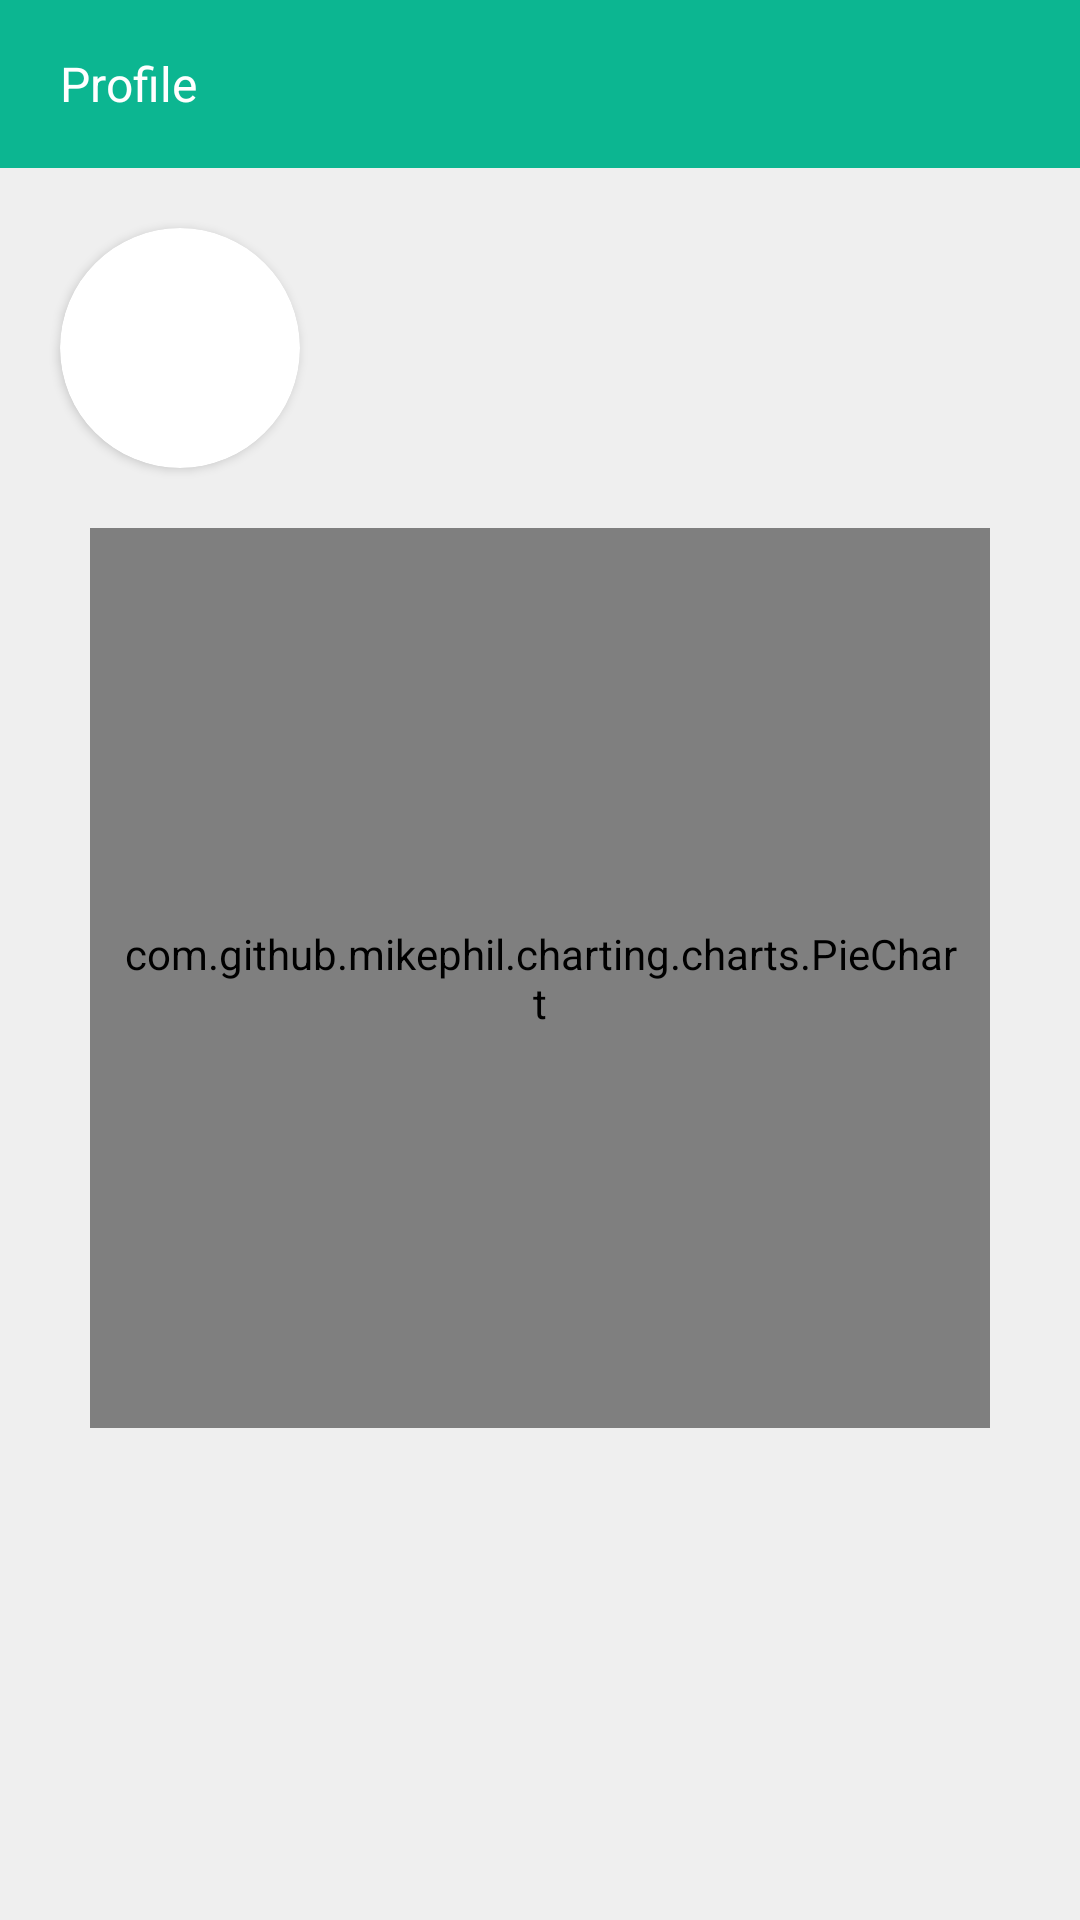

This screen was rendered from an Android layout file. Write that file and the resources it references.
<!-- AndroidManifest.xml: application theme Theme.SSJIT_STOCK_TRAINER -->
<!-- res/layout/fragment_profile.xml -->
<?xml version="1.0" encoding="utf-8"?>
<androidx.constraintlayout.widget.ConstraintLayout xmlns:android="http://schemas.android.com/apk/res/android"
    android:layout_width="match_parent"
    android:layout_height="match_parent"
    xmlns:tools="http://schemas.android.com/tools"
    android:background="#efefef"
    xmlns:app="http://schemas.android.com/apk/res-auto">

    <RelativeLayout
        android:layout_width="match_parent"
        android:layout_height="?actionBarSize"
        app:layout_constraintTop_toTopOf="parent"
        app:layout_constraintStart_toStartOf="parent"
        app:layout_constraintEnd_toEndOf="parent"
        android:background="@color/logo_green"
        android:id="@+id/relTopBar">

        <TextView
            android:layout_width="wrap_content"
            android:layout_height="wrap_content"
            android:text="Profile"
            android:textColor="@color/white"
            android:textSize="16sp"
            android:layout_marginStart="20dp"
            android:layout_centerVertical="true"/>

        <ImageView
            android:layout_width="40dp"
            android:layout_height="40dp"
            android:src="@drawable/ic_logout"
            android:layout_alignParentEnd="true"
            android:layout_marginTop="10dp"
            android:layout_marginEnd="10dp"
            android:padding="10dp"/>

    </RelativeLayout>

    <androidx.cardview.widget.CardView
        android:layout_width="80dp"
        android:layout_height="80dp"
        app:layout_constraintTop_toBottomOf="@+id/relTopBar"
        android:layout_marginTop="20dp"
        android:layout_marginStart="20dp"
        app:layout_constraintStart_toStartOf="parent"
        app:cardCornerRadius="360dp"
        android:id="@+id/cardUser">

        <ImageView
            android:layout_width="match_parent"
            android:layout_height="match_parent"
            android:src="@drawable/ic_user"
            android:id="@+id/imgProfile"/>

    </androidx.cardview.widget.CardView>

    <TextView
        android:layout_width="wrap_content"
        android:layout_height="wrap_content"
        app:layout_constraintStart_toEndOf="@+id/cardUser"
        app:layout_constraintTop_toTopOf="@+id/cardUser"
        android:layout_marginStart="20dp"
        android:id="@+id/tvUserName"
        android:textSize="16sp"
        android:textColor="@color/black"
        android:layout_marginTop="10dp"/>

    <TextView
        android:layout_width="wrap_content"
        android:layout_height="wrap_content"
        app:layout_constraintStart_toEndOf="@+id/cardUser"
        app:layout_constraintTop_toBottomOf="@+id/tvUserName"
        android:layout_marginStart="20dp"
        android:id="@+id/tvUserBalance"
        android:textSize="16sp"
        android:textColor="@color/primary_grey"
        android:layout_marginTop="5dp"/>

    <androidx.core.widget.NestedScrollView
        android:layout_width="match_parent"
        android:layout_height="0dp"
        app:layout_constraintTop_toBottomOf="@+id/cardUser"
        app:layout_constraintStart_toStartOf="parent"
        app:layout_constraintEnd_toEndOf="parent"
        app:layout_constraintBottom_toBottomOf="parent"
        android:fillViewport="true">

        <androidx.constraintlayout.widget.ConstraintLayout
            android:layout_width="match_parent"
            android:layout_height="match_parent">

            <com.github.mikephil.charting.charts.PieChart
                android:id="@+id/chart1"
                android:layout_width="300dp"
                android:layout_height="300dp"
                app:layout_constraintTop_toTopOf="parent"
                app:layout_constraintStart_toStartOf="parent"
                app:layout_constraintEnd_toEndOf="parent"
                android:layout_margin="20dp"
                android:padding="10dp"/>

            <androidx.recyclerview.widget.RecyclerView
                android:layout_width="match_parent"
                android:layout_height="match_parent"
                app:layout_constraintTop_toBottomOf="@+id/chart1"
                app:layout_constraintBottom_toBottomOf="parent"
                android:layout_marginTop="20dp"
                android:visibility="visible"
                app:layout_constraintStart_toStartOf="parent"
                app:layout_constraintStart_toEndOf="parent"
                tools:listitem="@layout/profile_item"
                app:layoutManager="androidx.recyclerview.widget.GridLayoutManager"
                app:spanCount="2"
                android:orientation="vertical"
                android:id="@+id/rvProfileItems"
                android:nestedScrollingEnabled="true"/>

        </androidx.constraintlayout.widget.ConstraintLayout>

    </androidx.core.widget.NestedScrollView>


</androidx.constraintlayout.widget.ConstraintLayout>
<!-- res/layout/profile_item.xml (included above) -->
<?xml version="1.0" encoding="utf-8"?>
<androidx.cardview.widget.CardView android:layout_width="match_parent"
    android:layout_height="wrap_content"
    xmlns:android="http://schemas.android.com/apk/res/android"
    xmlns:app="http://schemas.android.com/apk/res-auto"
    android:layout_margin="10dp"
    app:cardElevation="10dp">

    <RelativeLayout
        android:layout_width="match_parent"
        android:layout_height="wrap_content"
        android:background="@color/white"
        android:padding="20dp">

        <RelativeLayout
            android:layout_width="wrap_content"
            android:layout_height="wrap_content"
            android:layout_centerHorizontal="true"
            android:id="@+id/relTop">

            <TextView
                android:layout_width="wrap_content"
                android:layout_height="wrap_content"
                android:text="₹ 0.00"
                android:textColor="@color/primary_red"
                android:textSize="16sp"
                android:layout_centerHorizontal="true"
                android:id="@+id/tvText"
                android:visibility="gone"/>

            <ImageView
                android:layout_width="35dp"
                android:layout_height="35dp"
                android:src="@drawable/ic_user"
                android:layout_centerHorizontal="true"
                android:id="@+id/imgItem"/>

        </RelativeLayout>

        <TextView
            android:layout_width="wrap_content"
            android:layout_height="wrap_content"
            android:text="Negative Transactions"
            android:textColor="@color/primary_grey"
            android:textSize="12sp"
            android:textAlignment="center"
            android:layout_centerHorizontal="true"
            android:id="@+id/tvCaption"
            android:layout_below="@+id/relTop"
            android:layout_marginTop="10dp"/>

    </RelativeLayout>
</androidx.cardview.widget.CardView>
<!-- resources referenced by this layout -->
<resources>
  <color name="black">#FF000000</color>
  <color name="logo_green">#0CB691</color>
  <color name="primary_grey">#646464</color>
  <color name="primary_red">#FE4543</color>
  <color name="white">#FFFFFFFF</color>
  <style name="Theme.SSJIT_STOCK_TRAINER" parent="Theme.MaterialComponents.DayNight.DarkActionBar">
          
          <item name="colorPrimary">@color/purple_500</item>
          <item name="colorPrimaryVariant">@color/purple_700</item>
          <item name="colorOnPrimary">@color/white</item>
          
          <item name="colorSecondary">@color/teal_200</item>
          <item name="colorSecondaryVariant">@color/teal_700</item>
          <item name="colorOnSecondary">@color/black</item>
          
          <item name="android:statusBarColor" tools:targetApi="l">?attr/colorPrimaryVariant</item>
          
      </style>
  <color name="purple_500">#FF6200EE</color>
  <color name="purple_700">#FF3700B3</color>
  <color name="teal_200">#FF03DAC5</color>
  <color name="teal_700">#FF018786</color>
</resources>
